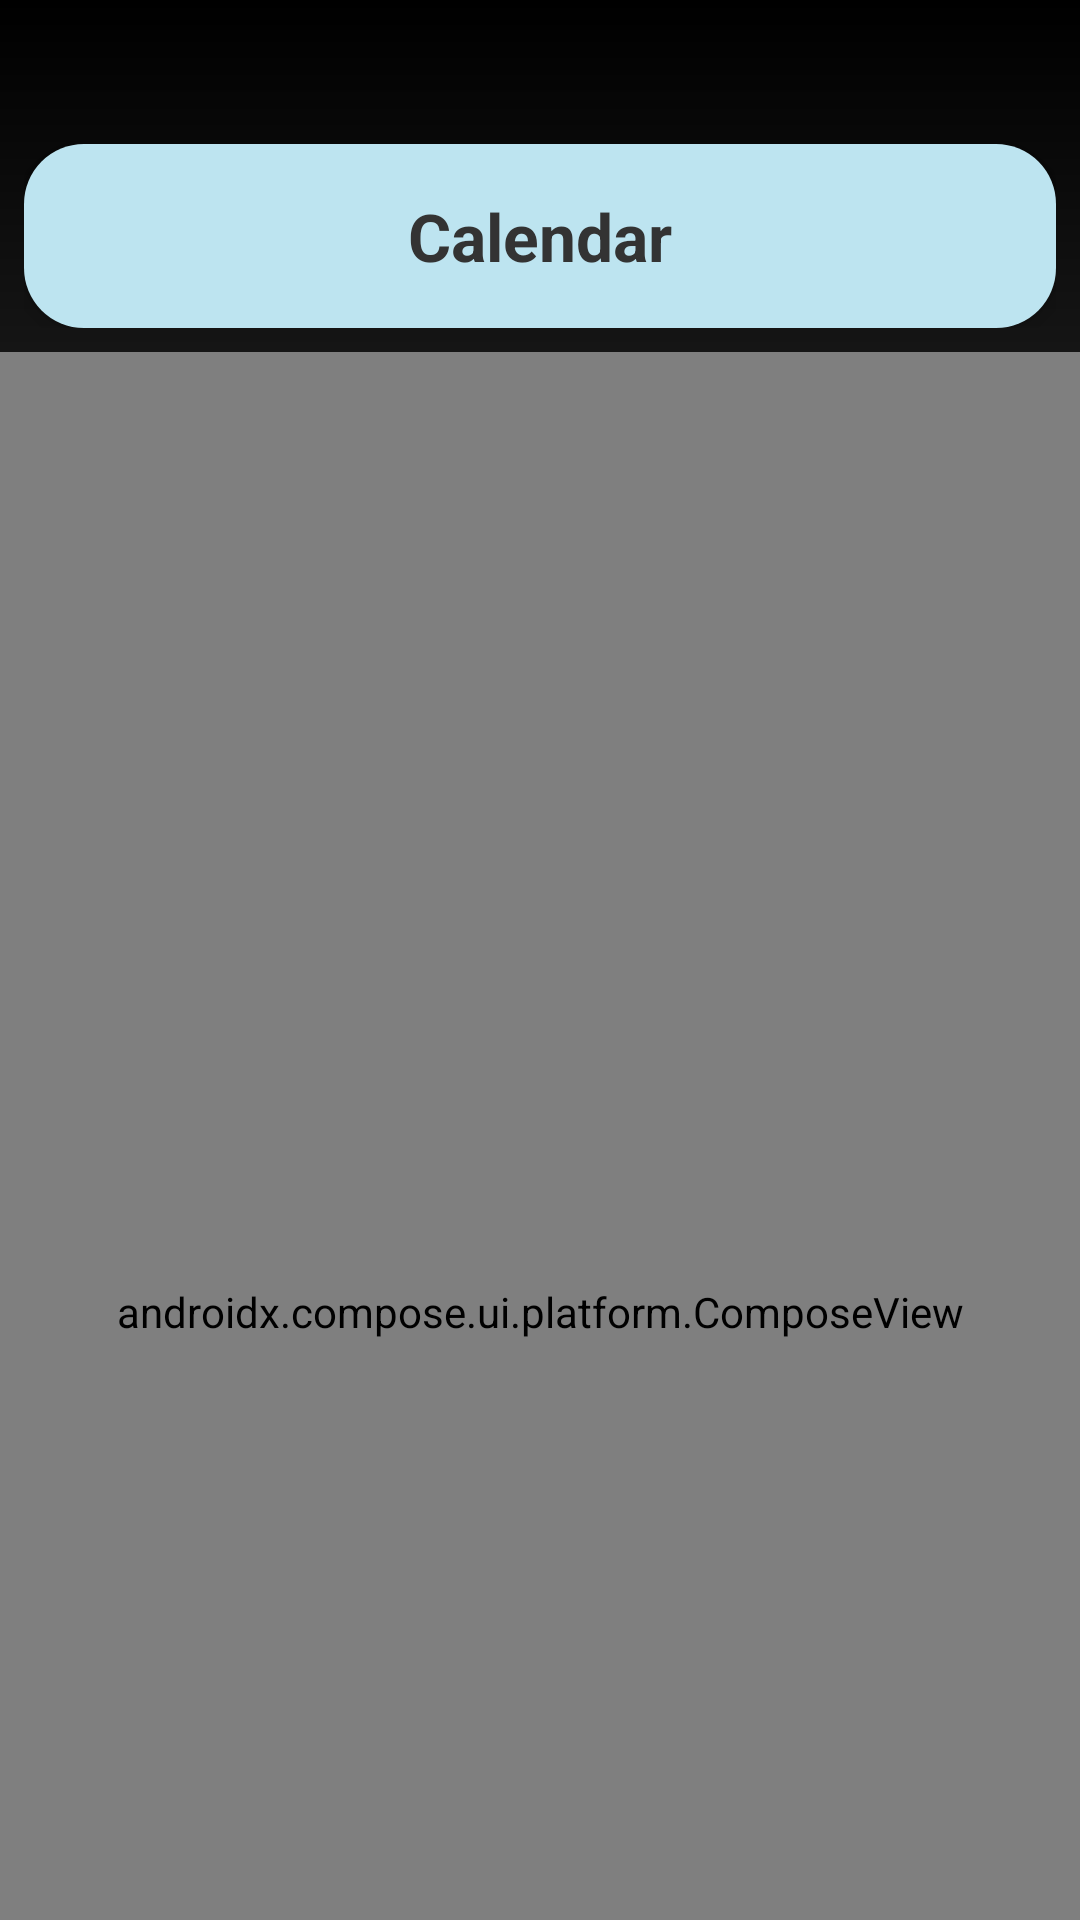

Android layout source for this screen:
<!-- AndroidManifest.xml: application theme Theme.Calendar -->
<!-- res/layout/calendarlayout.xml -->
<?xml version="1.0" encoding="utf-8"?>
<androidx.constraintlayout.widget.ConstraintLayout
    xmlns:android="http://schemas.android.com/apk/res/android"
    xmlns:app="http://schemas.android.com/apk/res-auto"
    xmlns:tools="http://schemas.android.com/tools"
    android:layout_width="match_parent"
    android:layout_height="match_parent"
    android:background="@drawable/mainbg"
    android:scrollbarAlwaysDrawVerticalTrack="true">

    <LinearLayout
        android:id="@+id/calendarTitle"
        android:layout_width="match_parent"
        android:layout_height="wrap_content"
        android:padding="8dp">

        <TextView
            android:layout_width="match_parent"
            android:layout_height="wrap_content"
            android:background="@drawable/header_bg"
            android:layout_marginTop="40dp"
            android:elevation="4dp"
            android:gravity="center"
            android:padding="16dp"
            android:text="Calendar"
            android:textColor="#333333"
            android:textSize="22sp"
            android:textStyle="bold"
            tools:ignore="MissingConstraints"/>
    </LinearLayout>

    <RelativeLayout
        android:layout_width="match_parent"
        android:layout_height="wrap_content"
        android:layout_gravity="bottom"
        app:layout_constraintTop_toBottomOf="@id/calendarTitle"
        tools:ignore="MissingConstraints">

        <androidx.compose.ui.platform.ComposeView
            android:id="@+id/composeCalendar"
            android:layout_centerInParent="true"
            android:layout_width="match_parent"
            android:layout_height="match_parent">
        </androidx.compose.ui.platform.ComposeView>
    </RelativeLayout>

</androidx.constraintlayout.widget.ConstraintLayout>
<!-- resources referenced by this layout -->
<resources>
  <!-- drawable header_bg (drawable) -->
  <shape xmlns:android="http://schemas.android.com/apk/res/android" android:shape="rectangle">
      <solid android:color="#BDE4F0" />
      <corners android:bottomLeftRadius="20dp" android:bottomRightRadius="20dp" android:topLeftRadius="20dp" android:topRightRadius="20dp" />
  </shape>
  <!-- drawable mainbg (drawable) -->
  <?xml version="1.0" encoding="utf-8"?>
  <shape xmlns:android="http://schemas.android.com/apk/res/android">
      <gradient android:type="linear" android:angle="100"
          android:startColor="@color/black" android:endColor="#737373"/>
  
  </shape>
  <style name="Theme.Calendar" parent="android:Theme.Material.Light.NoActionBar" />
  <color name="black">#FF000000</color>
</resources>
